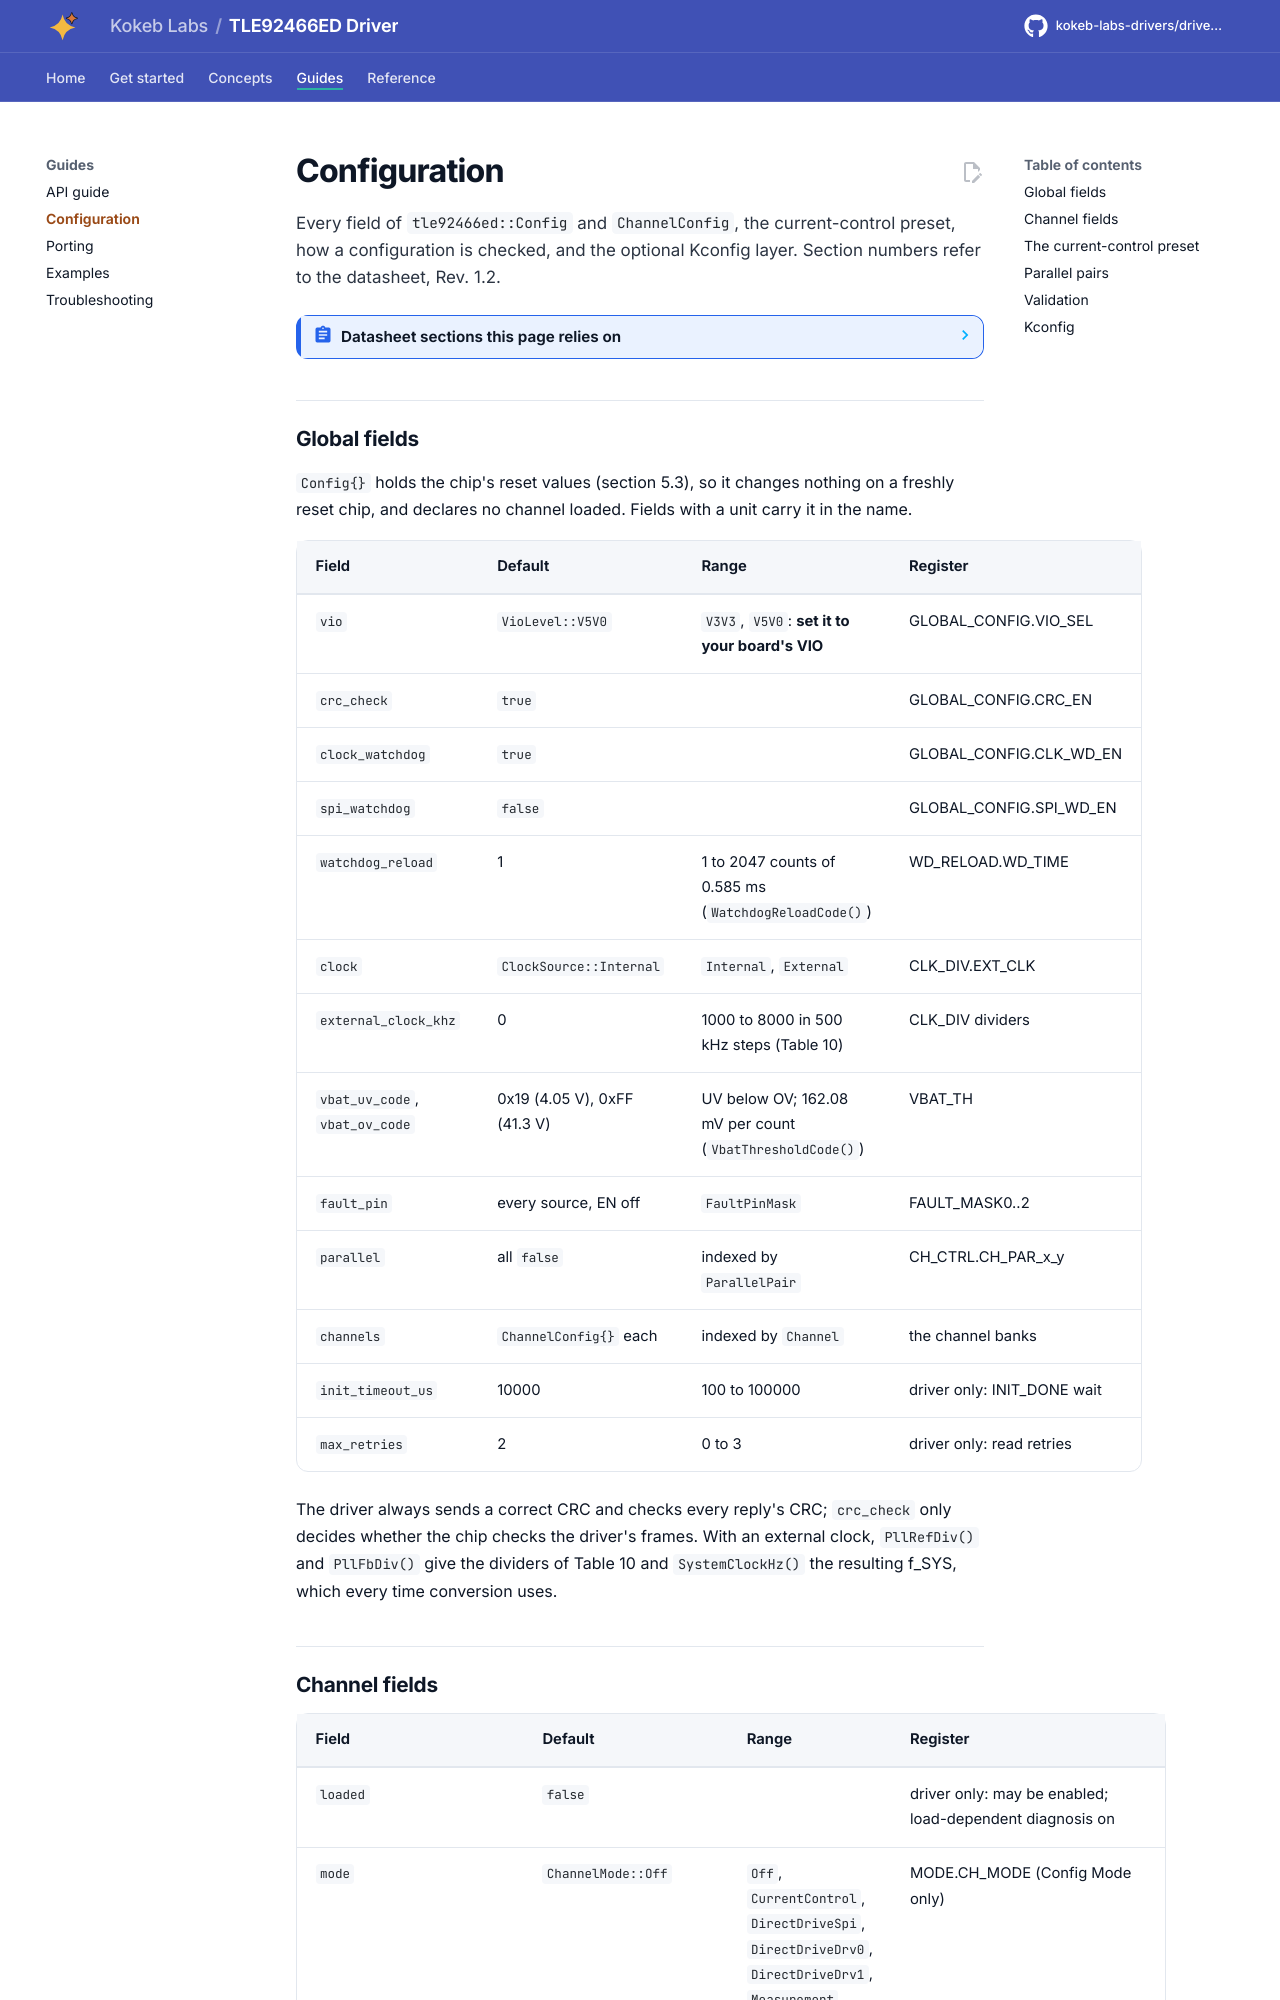

repository: kokeb-labs-drivers/driver-tle92466ed · page: dev/configuration/index.html · generator: mkdocs

# Configuration

Every field of `tle92466ed::Config` and `ChannelConfig`, the current-control preset, how a configuration is checked,
and the optional Kconfig layer. Section numbers refer to the datasheet, Rev. 1.2.

<!-- generated: datasheet-refs -->
??? abstract "Datasheet sections this page relies on"

    From Infineon IFX-ntz1491827137291 1.2:
